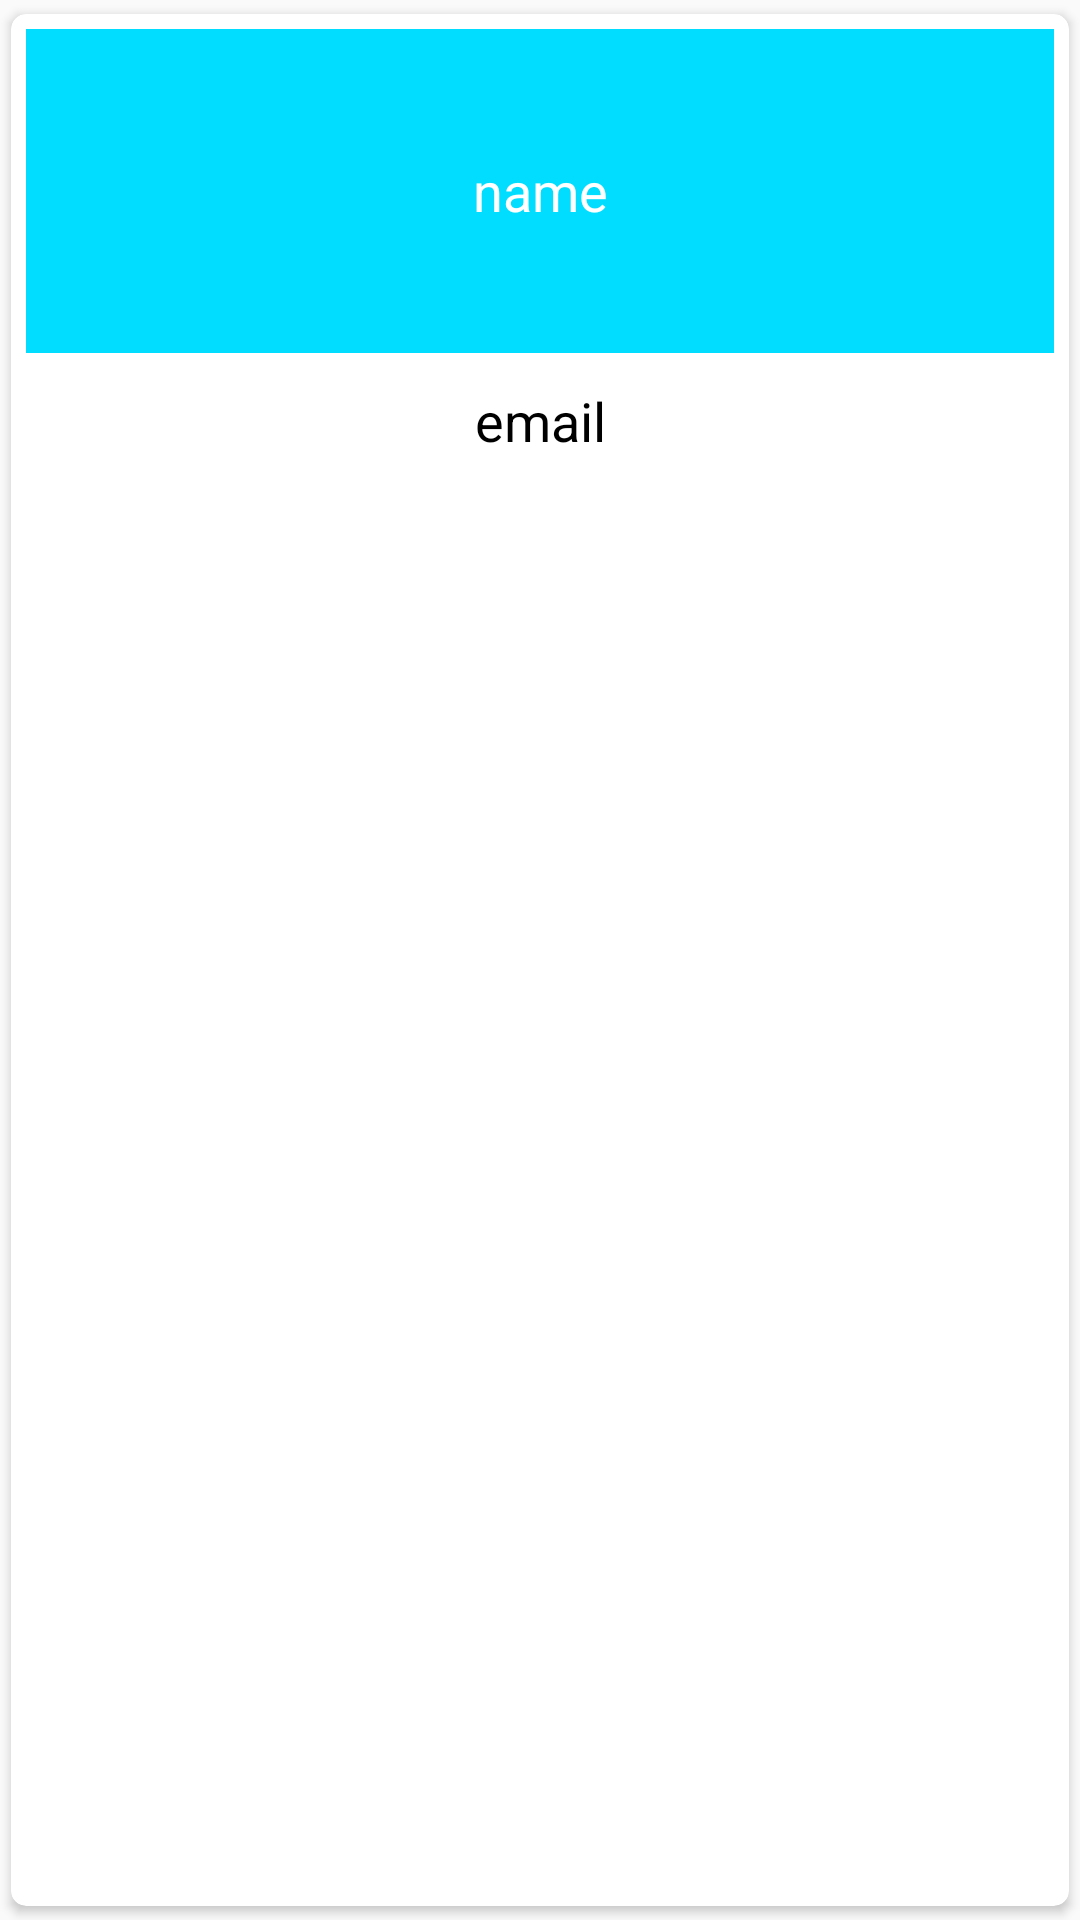

The Android layout XML behind this screen, and the referenced resources:
<!-- AndroidManifest.xml: application theme MyMaterialTheme -->
<!-- res/layout/cardview_row.xml -->
<?xml version="1.0" encoding="utf-8"?>
<android.support.v7.widget.CardView xmlns:android="http://schemas.android.com/apk/res/android"
    xmlns:card_view="http://schemas.android.com/apk/res-auto"
    android:layout_width="match_parent"
    android:layout_height="wrap_content"
    android:orientation="horizontal"
    card_view:cardCornerRadius="5dp"
    card_view:cardUseCompatPadding="true" >

    <RelativeLayout
        android:layout_width="match_parent"
        android:layout_height="153dp"
        android:layout_margin="5dp" >

        

        <TextView
            android:id="@+id/recycler_tournament_name"
            android:layout_width="match_parent"
            android:layout_height="108dp"
            android:gravity="center"
            android:text="name"
            android:textColor="@android:color/white"
            android:textSize="18sp"
            android:background="@android:color/holo_blue_bright"
            />

        <TextView
            android:id="@+id/recycler_tournament_description"
            android:layout_width="match_parent"
            android:layout_height="45dp"
            android:layout_below="@id/recycler_tournament_name"
            android:gravity="center"
            android:text="email"
            android:textColor="@android:color/black"
            android:textSize="18sp"

            />
    </RelativeLayout>

</android.support.v7.widget.CardView>
<!-- resources referenced by this layout -->
<resources>
  <!-- mipmap fallback: jpg bitmap (mipmap-mdpi, 33713 bytes) -->
  <style name="MyMaterialTheme" parent="MyMaterialTheme.Base">
  
      </style>
  <style name="MyMaterialTheme.Base" parent="Theme.AppCompat.Light.DarkActionBar">
          <item name="windowNoTitle">true</item>
          <item name="windowActionBar">false</item>
          <item name="colorPrimary">@color/colorPrimary</item>
          <item name="colorPrimaryDark">@color/colorPrimaryDark</item>
          <item name="colorAccent">@color/colorAccent</item>
      </style>
  <color name="colorPrimary">#00BFFF</color>
  <color name="colorPrimaryDark">#1E90FF</color>
  <color name="colorAccent">#d80000</color>
</resources>
